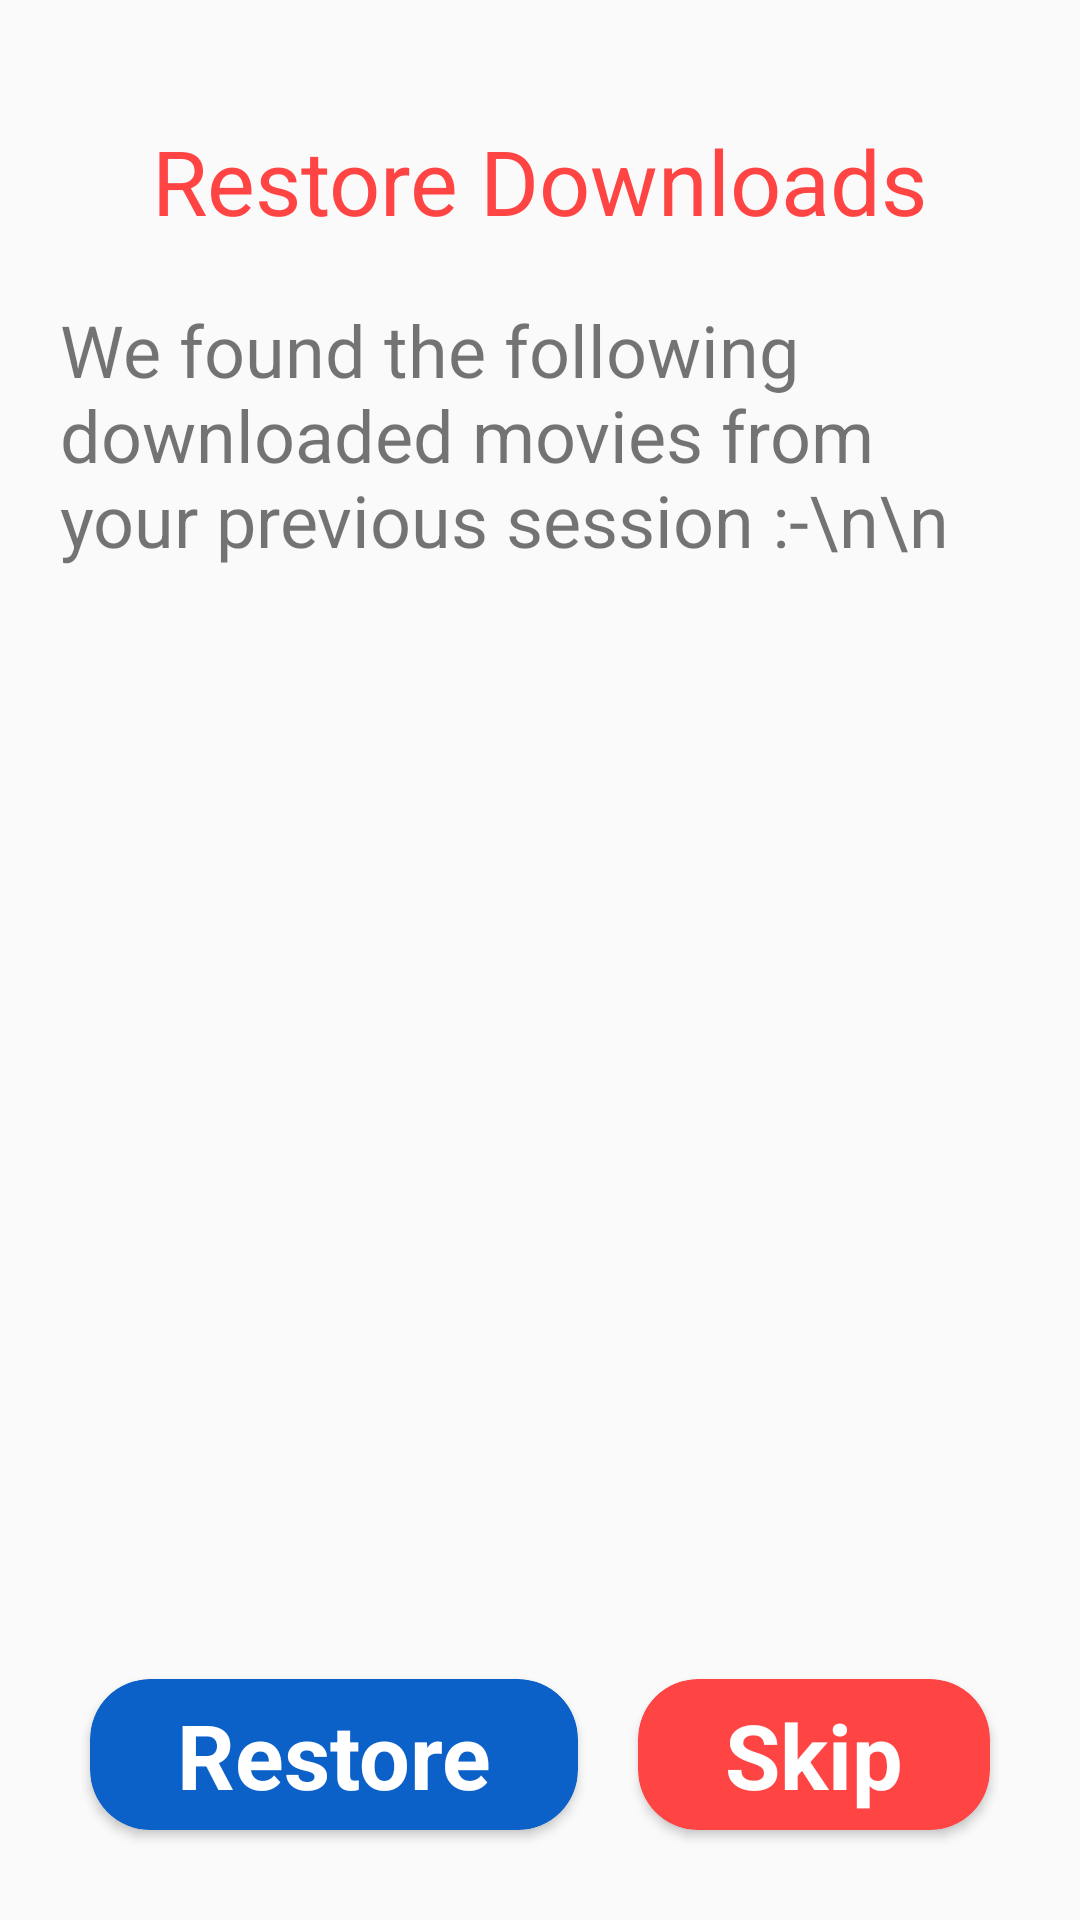

Produce the Android XML layout that renders to this screen, including the resource entries it uses.
<!-- AndroidManifest.xml: activity theme Theme.AppCompat.Light.NoActionBar -->
<!-- res/layout/activity_restore_downloads.xml -->
<?xml version="1.0" encoding="utf-8"?>
<RelativeLayout xmlns:android="http://schemas.android.com/apk/res/android"
    xmlns:app="http://schemas.android.com/apk/res-auto"
    xmlns:tools="http://schemas.android.com/tools"
    android:layout_width="match_parent"
    android:layout_height="match_parent"
    tools:context=".RestoreDownloadsActivity"
    android:id="@+id/restore_layout">

    <TextView
        android:layout_width="wrap_content"
        android:layout_height="wrap_content"
        android:layout_centerHorizontal="true"
        android:layout_marginTop="40dp"
        android:textColor="@android:color/holo_red_light"
        android:textSize="30sp"
        android:text="Restore Downloads"
        android:id="@+id/header"/>
    <ScrollView
        android:layout_width="match_parent"
        android:layout_height="match_parent"
        android:layout_above="@+id/options"
        android:layout_margin="20dp"
        android:layout_below="@id/header">

        <TextView
            android:layout_width="wrap_content"
            android:layout_height="wrap_content"
            android:id="@+id/main_text"
            android:textSize="24sp"
            android:text="We found the following downloaded movies from your previous session :-\n\n"/>

    </ScrollView>
    <GridLayout
        android:id="@+id/options"
        android:layout_alignParentBottom="true"
        android:layout_margin="20dp"
        android:layout_width="match_parent"
        android:layout_height="wrap_content"
        android:columnOrderPreserved="false"
        android:alignmentMode="alignMargins"
        android:rowCount="3"
        android:columnCount="2">
        <androidx.cardview.widget.CardView
            android:layout_width="wrap_content"
            android:layout_height="wrap_content"
            android:layout_margin="10dp"
            app:cardCornerRadius="20dp"
            app:cardBackgroundColor="#0C61C8"
            android:layout_rowWeight="1"
            android:layout_columnWeight="1"
            android:id="@+id/restore">

            <RelativeLayout
                android:layout_width="match_parent"
                android:layout_height="match_parent">
                <TextView
                    android:layout_width="wrap_content"
                    android:layout_height="wrap_content"
                    android:layout_centerInParent="true"
                    android:textSize="30sp"
                    android:layout_margin="5dp"
                    android:text="Restore"
                    android:textStyle="bold"
                    android:textColor="@android:color/white"/>
            </RelativeLayout>

        </androidx.cardview.widget.CardView>
        <androidx.cardview.widget.CardView
            android:layout_width="wrap_content"
            android:layout_height="wrap_content"
            android:layout_margin="10dp"
            app:cardCornerRadius="20dp"
            app:cardBackgroundColor="@android:color/holo_red_light"
            android:layout_rowWeight="1"
            android:layout_columnWeight="1"
            android:id="@+id/skip">

            <RelativeLayout
                android:layout_width="match_parent"
                android:layout_height="match_parent">
            <TextView
                android:layout_width="wrap_content"
                android:layout_height="wrap_content"
                android:layout_centerInParent="true"
                android:textSize="30sp"
                android:layout_margin="5dp"
                android:text="Skip"
                android:textStyle="bold"
                android:textColor="@android:color/white"/>
            </RelativeLayout>

        </androidx.cardview.widget.CardView>
    </GridLayout>
</RelativeLayout>
<!-- resources referenced by this layout -->
<resources>

</resources>
